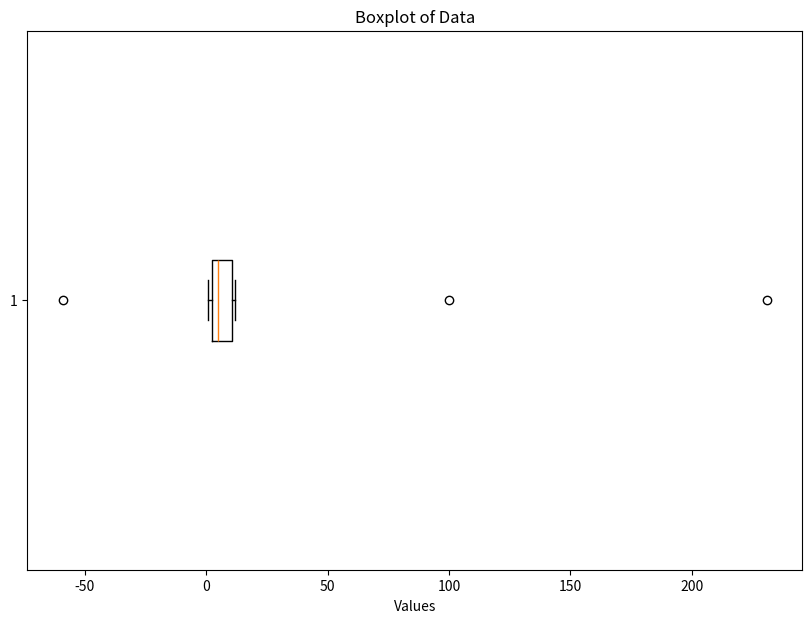
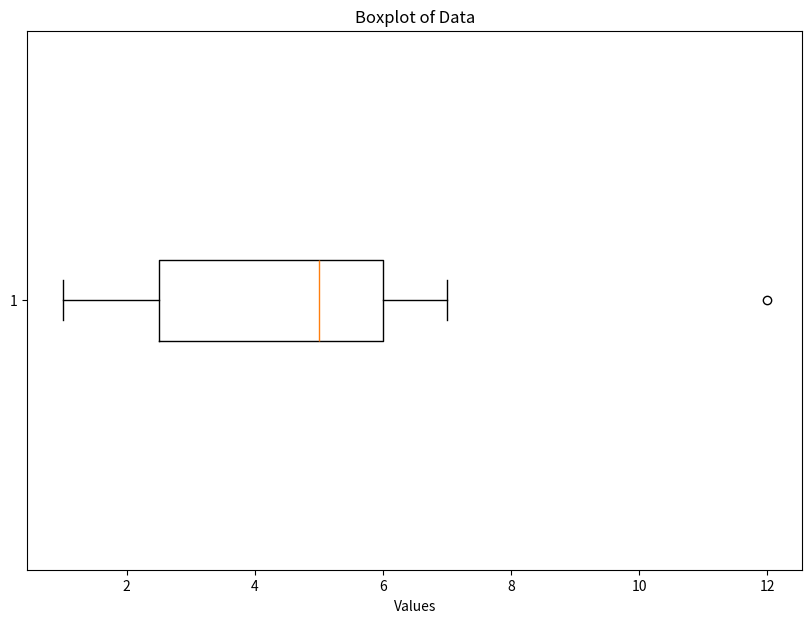

Source code (Python) for these figures, in order:
import matplotlib.pyplot as plt
import numpy as np

# Create sample dataset
data = [1, 2, -59, 5, 7, 231, 3, 5, 12, 100]
print("Data:", data)

# Create boxplot of dataset
plt.figure(figsize=(10, 7))  
plt.boxplot(data, vert=False) # Make it horizontal
plt.title('Boxplot of Data')
plt.xlabel('Values')
plt.show()

# Remove outliers using the Interquartile Range (IQR) method
Q1 = np.percentile(data, 25)
Q3 = np.percentile(data, 75)
IQR = Q3 - Q1
lower_bound = Q1 - 1.5 * IQR
upper_bound = Q3 + 1.5 * IQR

filtered_data = [x for x in data if lower_bound <= x <= upper_bound]
print("Data after removing outliers:", filtered_data)

# Create a boxplot to show the filtered dataset
plt.figure(figsize=(10, 7))  
plt.boxplot(filtered_data, vert=False) 
plt.title('Boxplot of Data')
plt.xlabel('Values')
plt.show()
